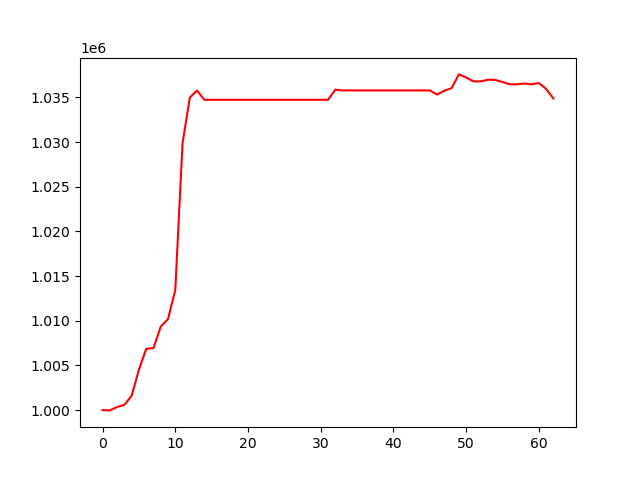

The data file committed next to this chart (first rows):
, 0
0, 1000000
1, 999964
2, 1000344
3, 1000573
4, 1001605
5, 1004520
6, 1006857
7, 1006936
8, 1009343
9, 1010188
10, 1013446
11, 1029875
12, 1034987
13, 1035767
14, 1034732
15, 1034732
16, 1034732
17, 1034732
18, 1034732
19, 1034732
20, 1034732
21, 1034732
22, 1034732
23, 1034732
24, 1034732
25, 1034732
26, 1034732
27, 1034732
28, 1034732
29, 1034732
30, 1034732
31, 1034732
32, 1035865
33, 1035781
34, 1035781
35, 1035781
36, 1035781
37, 1035781
38, 1035781
39, 1035781
40, 1035781
41, 1035781
42, 1035781
43, 1035781
44, 1035781
45, 1035781
46, 1035318
47, 1035755
48, 1036044
49, 1037575
50, 1037224
51, 1036794
52, 1036794
53, 1036981
54, 1036954
55, 1036721
56, 1036461
57, 1036461
58, 1036557
59, 1036471
... 3 more rows
